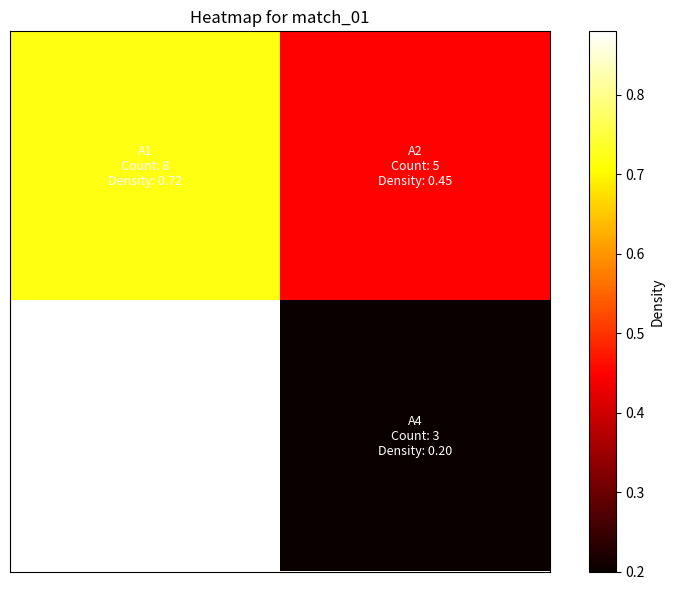

The script that saved this image:
"""Minimal entry point for the heatmap task."""

import json
import os
from typing import Dict, List

import matplotlib

matplotlib.use("Agg")
import matplotlib.pyplot as plt
import numpy as np


def generate_heatmap(input_data: Dict) -> Dict:
    """Generate a basic heatmap image from zone density data."""

    video_id = input_data["video_id"]
    zones: List[Dict] = input_data["zones"]

    if not zones:
        raise ValueError("Zones list is empty.")

    output_dir = "output"
    os.makedirs(output_dir, exist_ok=True)

    densities = [zone["density"] for zone in zones]
    zone_ids = [zone["zone_id"] for zone in zones]

    num_zones = len(zones)
    cols = int(np.ceil(np.sqrt(num_zones)))
    rows = int(np.ceil(num_zones / cols))

    heatmap_array = np.zeros((rows, cols))
    labels = [["" for _ in range(cols)] for _ in range(rows)]

    for index, zone in enumerate(zones):
        row = index // cols
        col = index % cols
        heatmap_array[row, col] = zone["density"]
        labels[row][col] = f"{zone['zone_id']}\nCount: {zone['person_count']}\nDensity: {zone['density']:.2f}"

    fig, ax = plt.subplots(figsize=(8, 6))
    im = ax.imshow(heatmap_array, cmap="hot", interpolation="nearest")

    for row in range(rows):
        for col in range(cols):
            if labels[row][col]:
                ax.text(
                    col,
                    row,
                    labels[row][col],
                    ha="center",
                    va="center",
                    color="white",
                    fontsize=9,
                )

    ax.set_title(f"Heatmap for {video_id}")
    ax.set_xticks([])
    ax.set_yticks([])

    cbar = plt.colorbar(im, ax=ax)
    cbar.set_label("Density")

    image_path = os.path.join(output_dir, f"heatmap_{video_id}.png")
    plt.tight_layout()
    plt.savefig(image_path, dpi=200)
    plt.close()

    return {
        "video_id": video_id,
        "heatmap": {
            "image_path": image_path
        }
    }


if __name__ == "__main__":
    sample_input = {
        "video_id": "match_01",
        "zones": [
            {"zone_id": "A1", "person_count": 8, "density": 0.72},
            {"zone_id": "A2", "person_count": 5, "density": 0.45},
            {"zone_id": "A3", "person_count": 10, "density": 0.88},
            {"zone_id": "A4", "person_count": 3, "density": 0.20},
        ],
    }

    result = generate_heatmap(sample_input)
    print(json.dumps(result, indent=2))
